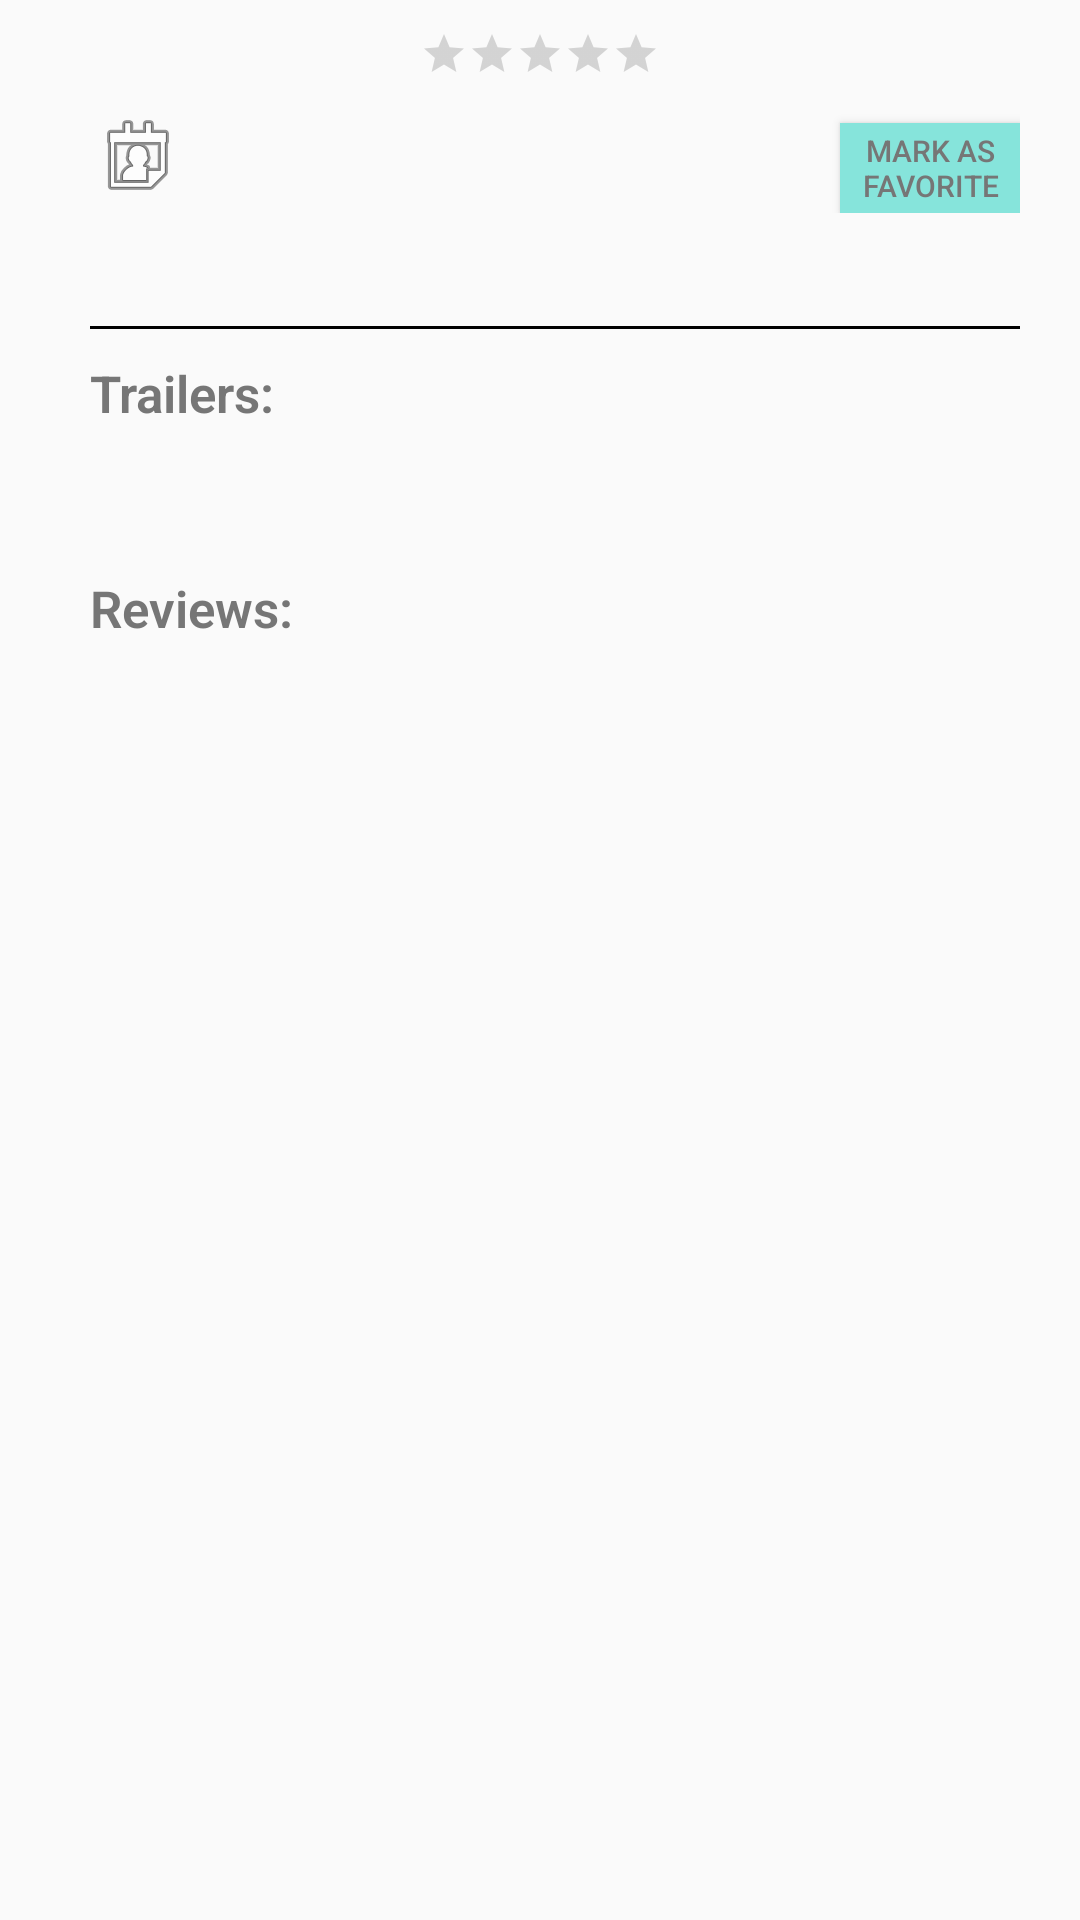

Here is an Android app screen rendered from its layout file. Give the layout XML and the strings, colors and styles it references.
<!-- AndroidManifest.xml: application theme AppTheme -->
<!-- res/layout/movie_detail.xml -->
<?xml version="1.0" encoding="utf-8"?>
<LinearLayout xmlns:android="http://schemas.android.com/apk/res/android"
    android:orientation="vertical" android:layout_width="match_parent"
    android:layout_height="match_parent"
    android:weightSum="1">
    <RatingBar
        style="?android:attr/ratingBarStyleSmall"
        android:layout_width="wrap_content"
        android:layout_height="wrap_content"
        android:numStars="5"
        android:stepSize="0.5"
        android:id="@+id/detail_ratings"
        android:layout_gravity="center"
        android:layout_marginTop="10dp" />


    <GridLayout
        android:layout_width="match_parent"
        android:layout_height="wrap_content"
        android:columnCount="2"
        android:rowCount="1"
        android:layout_marginRight="20dp">

        <LinearLayout
            android:layout_height="wrap_content"
            android:layout_width="wrap_content"
            android:orientation="horizontal"
            android:gravity="left"
            android:weightSum="1"
            android:layout_marginTop="10dp"
            android:layout_row="0"
            android:layout_column="0"
            android:layout_gravity="left">

            <ImageView
                android:id="@+id/imageview_calendar"
                android:layout_width="wrap_content"
                android:layout_height="wrap_content"
                android:src="@android:drawable/ic_menu_my_calendar"
                android:layout_marginLeft="30dp" />

            <TextView
                android:fontFamily="sans-serif-light"
                android:id="@+id/detail_year"
                android:layout_height="wrap_content"
                android:layout_width="wrap_content"
                android:textSize="12dp"
                android:textStyle="bold"
                android:layout_marginTop="10dp" />
        </LinearLayout>

        <Button
            android:id="@+id/button_favorite"
            android:layout_width="60dp"
            android:layout_height="30dp"
            android:text="@string/label_text_button_favorite"
            android:background="#86E4DB"
            android:textColor="#767676"
            android:textSize="10dp"
            android:layout_marginTop="15dp"
            android:layout_row="0"
            android:layout_column="1"
            android:layout_gravity="right" />


    </GridLayout>



    <TextView
        android:fontFamily="sans-serif-light"
        android:id="@+id/detail_overview"
        android:layout_height="wrap_content"
        android:layout_width="wrap_content"
        android:textSize="13dp"
        android:textStyle="bold"
        android:textColor="#767676"
        android:layout_marginTop="10dp"
        android:layout_marginLeft="30dp"
        android:layout_marginRight="20dp" />

    <View
        android:id="@+id/detail_seperator"
        android:layout_width="fill_parent"
        android:layout_height="1dp"
        android:background="@android:color/black"
        android:layout_marginTop="10dp"
        android:layout_marginLeft="30dp"
        android:layout_marginRight="20dp" />

    <TextView
        android:fontFamily="sans-serif-light"
        android:id="@+id/detail_label_trailers"
        android:layout_height="wrap_content"
        android:layout_width="wrap_content"
        android:textSize="17dp"
        android:text="@string/label_text_view_trailers"
        android:textStyle="bold"
        android:textColor="#767676"
        android:layout_marginTop="10dp"
        android:layout_marginLeft="30dp"
        android:layout_marginRight="20dp" />

    <LinearLayout
        android:layout_width="match_parent"
        android:layout_height="wrap_content"
        android:orientation="vertical"
        >

        <ListView
            android:id="@+id/listview_trailers"
            android:layout_width="match_parent"
            android:layout_height="match_parent"
            android:layout_marginLeft="30dp"
            android:layout_marginRight="20dp"
            android:layout_marginTop="10dp"
            android:fastScrollEnabled="false"/>

        <TextView
            android:id="@+id/listview_trailers_empty"
            android:layout_width="match_parent"
            android:layout_height="match_parent"
            android:gravity="center"
            android:layout_gravity="center_horizontal"
            android:layout_marginLeft="30dp"
            android:layout_marginRight="20dp"
            android:layout_marginTop="10dp"
            android:textStyle="italic" />

        <TextView
            android:fontFamily="sans-serif-light"
            android:id="@+id/detail_label_reviews"
            android:layout_height="wrap_content"
            android:layout_width="wrap_content"
            android:textSize="17dp"
            android:text="@string/label_text_view_reviews"
            android:textStyle="bold"
            android:textColor="#767676"
            android:layout_marginTop="10dp"
            android:layout_marginLeft="30dp"
            android:layout_marginRight="20dp" />

        <ListView
            android:id="@+id/listview_reviews"
            android:layout_width="match_parent"
            android:layout_height="match_parent"
            android:layout_marginLeft="30dp"
            android:layout_marginRight="20dp"
            android:layout_marginTop="10dp"
            android:fastScrollEnabled="false"/>

        <TextView
            android:id="@+id/listview_reviews_empty"
            android:layout_width="match_parent"
            android:layout_height="match_parent"
            android:gravity="center"
            android:layout_gravity="center_horizontal"
            android:layout_marginLeft="30dp"
            android:layout_marginRight="20dp"
            android:layout_marginTop="10dp"
            android:textStyle="italic" />
    </LinearLayout>
</LinearLayout>
<!-- resources referenced by this layout -->
<resources>
  <string name="label_text_button_favorite">MARK AS FAVORITE</string>
  <string name="label_text_view_reviews">Reviews:</string>
  <string name="label_text_view_trailers">Trailers:</string>
  <style name="AppTheme" parent="@style/Theme.AppCompat.Light.NoActionBar">
          <item name="colorPrimary">@color/primary</item>
          <item name="colorPrimaryDark">@color/primary_dark</item>
          <item name="colorAccent">@color/accent</item>
          <item name="toolbarStyle">@style/Toolbar</item>
      </style>
  <color name="primary">#009688</color>
  <color name="primary_dark">#00796B</color>
  <color name="accent">#64FFDA</color>
  <style name="Toolbar" parent="Widget.AppCompat.Toolbar">
          <item name="android:background">?attr/colorPrimary</item>
          <item name="popupTheme">@style/Theme.AppCompat.Light</item>
      </style>
</resources>
